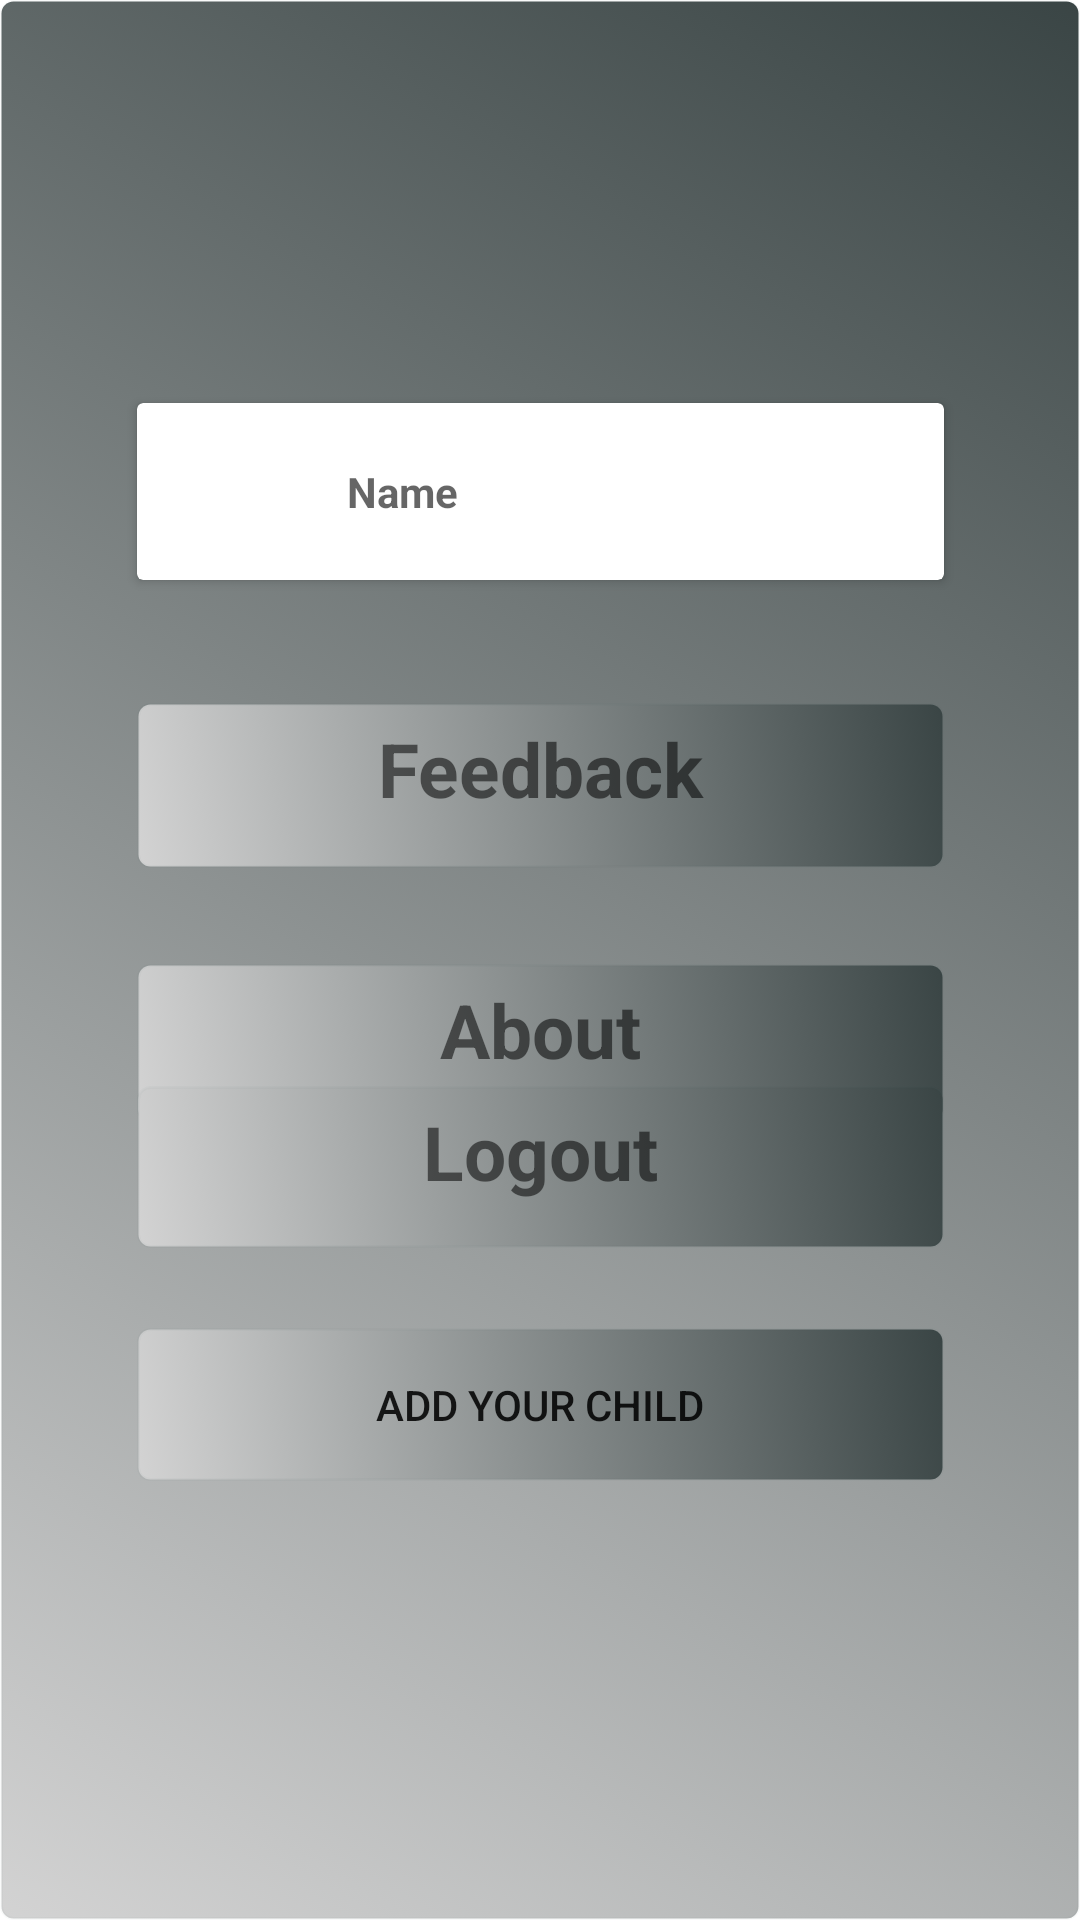

Android layout source for this screen:
<!-- AndroidManifest.xml: application theme Theme.MaterialComponents.DayNight.DarkActionBar -->
<!-- res/layout/fragment_profile.xml -->
<?xml version="1.0" encoding="utf-8"?>
<androidx.constraintlayout.widget.ConstraintLayout xmlns:android="http://schemas.android.com/apk/res/android"
    xmlns:app="http://schemas.android.com/apk/res-auto"
    xmlns:tools="http://schemas.android.com/tools"
    android:layout_width="match_parent"
    android:layout_height="match_parent"
    android:background="@drawable/disable_button"
    tools:context=".ui.notifications.ProfileFragment">


    <androidx.cardview.widget.CardView
        android:layout_width="269dp"
        android:layout_height="59dp"
        android:layout_marginTop="88dp"
        android:background="@drawable/disable_button"

        android:orientation="horizontal"
        android:padding="10dp"

        app:layout_constraintBottom_toTopOf="@+id/feedback_profile_page"
        app:layout_constraintEnd_toEndOf="parent"
        app:layout_constraintStart_toStartOf="parent"
        app:layout_constraintTop_toTopOf="parent"
        app:layout_constraintVertical_bias="0.532"
        tools:ignore="MissingConstraints">

        <androidx.appcompat.widget.AppCompatImageView
            android:layout_width="50dp"
            android:layout_height="50dp"
            android:src="@drawable/profile_black"

            />

        <TextView
            android:id="@+id/profile_page_parent_name"
            android:layout_width="wrap_content"
            android:layout_height="20sp"
            android:layout_marginStart="70dp"
            android:layout_marginTop="20dp"
            android:hint="Name"
            android:lines="2"
            android:textStyle="bold" />

    </androidx.cardview.widget.CardView>

    <Button
        android:id="@+id/btn_add_child_profile_page"
        android:layout_width="269dp"
        android:layout_height="51dp"


        android:background="@drawable/disable_button"

        android:text="Add Your Child"
        app:layout_constraintBottom_toBottomOf="parent"
        app:layout_constraintEnd_toEndOf="parent"
        app:layout_constraintStart_toStartOf="parent"
        app:layout_constraintTop_toBottomOf="@+id/logout_profile_page"
        app:layout_constraintVertical_bias="0.154"
        tools:ignore="MissingConstraints" />

    <TextView
        android:id="@+id/feedback_profile_page"
        android:layout_width="269dp"
        android:layout_height="55dp"
        android:layout_marginTop="228dp"
        android:background="@drawable/disable_button"
        android:paddingTop="5dp"
        android:paddingBottom="5dp"
        android:shadowColor="@color/cardview_dark_background"
        android:text="Feedback"
        android:textAlignment="center"
        android:textSize="25sp"
        android:textStyle="bold"
        app:layout_constraintBottom_toTopOf="@+id/logout_profile_page"
        app:layout_constraintEnd_toEndOf="parent"
        app:layout_constraintStart_toStartOf="parent"
        app:layout_constraintTop_toTopOf="parent"
        app:layout_constraintVertical_bias="0.08" />

    <TextView
        android:id="@+id/about_profile_page"
        android:layout_width="269dp"
        android:layout_height="53dp"
        android:layout_marginTop="32dp"
        android:background="@drawable/disable_button"
        android:paddingTop="5dp"
        android:paddingBottom="5dp"

        android:text="About"
        android:textAlignment="center"
        android:textSize="25sp"
        android:textStyle="bold"
        app:layout_constraintBottom_toTopOf="@+id/btn_add_child_profile_page"
        app:layout_constraintEnd_toEndOf="parent"
        app:layout_constraintStart_toStartOf="parent"
        app:layout_constraintTop_toBottomOf="@+id/feedback_profile_page"
        app:layout_constraintVertical_bias="0.0" />

    <TextView
        android:id="@+id/logout_profile_page"
        android:layout_width="269dp"
        android:layout_height="54dp"
        android:background="@drawable/disable_button"
        android:paddingTop="5dp"
        android:paddingBottom="5dp"

        android:text="Logout"
        android:textAlignment="center"
        android:textSize="25sp"
        android:textStyle="bold"
        app:layout_constraintBottom_toBottomOf="parent"
        app:layout_constraintEnd_toEndOf="parent"
        app:layout_constraintStart_toStartOf="parent"
        app:layout_constraintTop_toTopOf="parent"
        app:layout_constraintVertical_bias="0.618" />


</androidx.constraintlayout.widget.ConstraintLayout>
<!-- resources referenced by this layout -->
<resources>
  <!-- drawable disable_button (drawable) -->
  <?xml version="1.0" encoding="utf-8"?>
  <selector xmlns:android="http://schemas.android.com/apk/res/android">
      <item android:state_pressed="true">
  
          <shape android:shape="oval">
              <gradient android:angle="180"
                  android:endColor="#D3D3D3"
                  android:startColor="#3A4545" />
              <corners android:radius="10dp" />
              <stroke android:width="1dp" android:color="#3A4545" />
          </shape>
  
      </item>
  
      <item>
          <shape android:shape="rectangle">
              <gradient android:angle="225"
                  android:endColor="#D3D3D3"
                  android:startColor="#3A4545" />
              <corners android:radius="@dimen/btn_corner_radius" />
              <stroke android:width="1dp" android:color="#072D4240" />
          </shape>
  
      </item>
  </selector>
  <dimen name="btn_corner_radius">4dp</dimen>
</resources>
